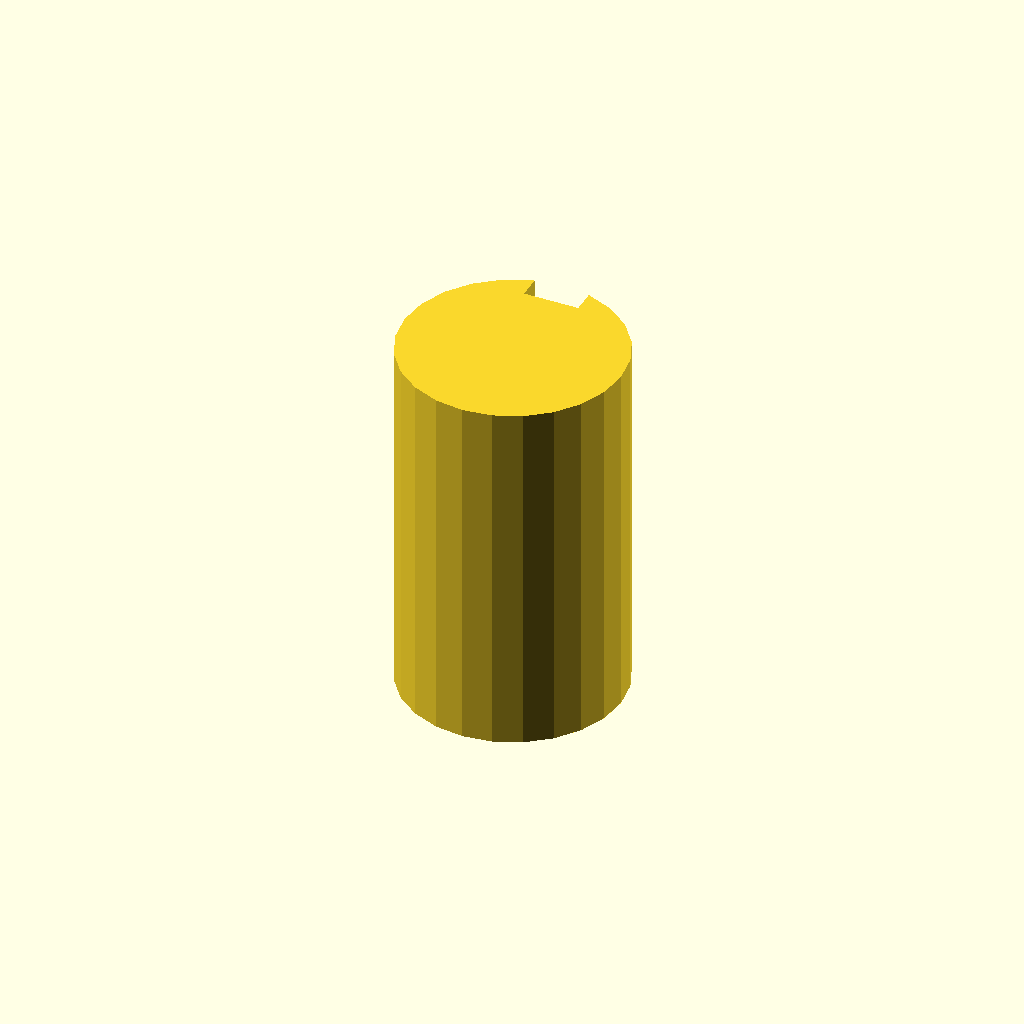
Cell 1: the model at its default parameters.
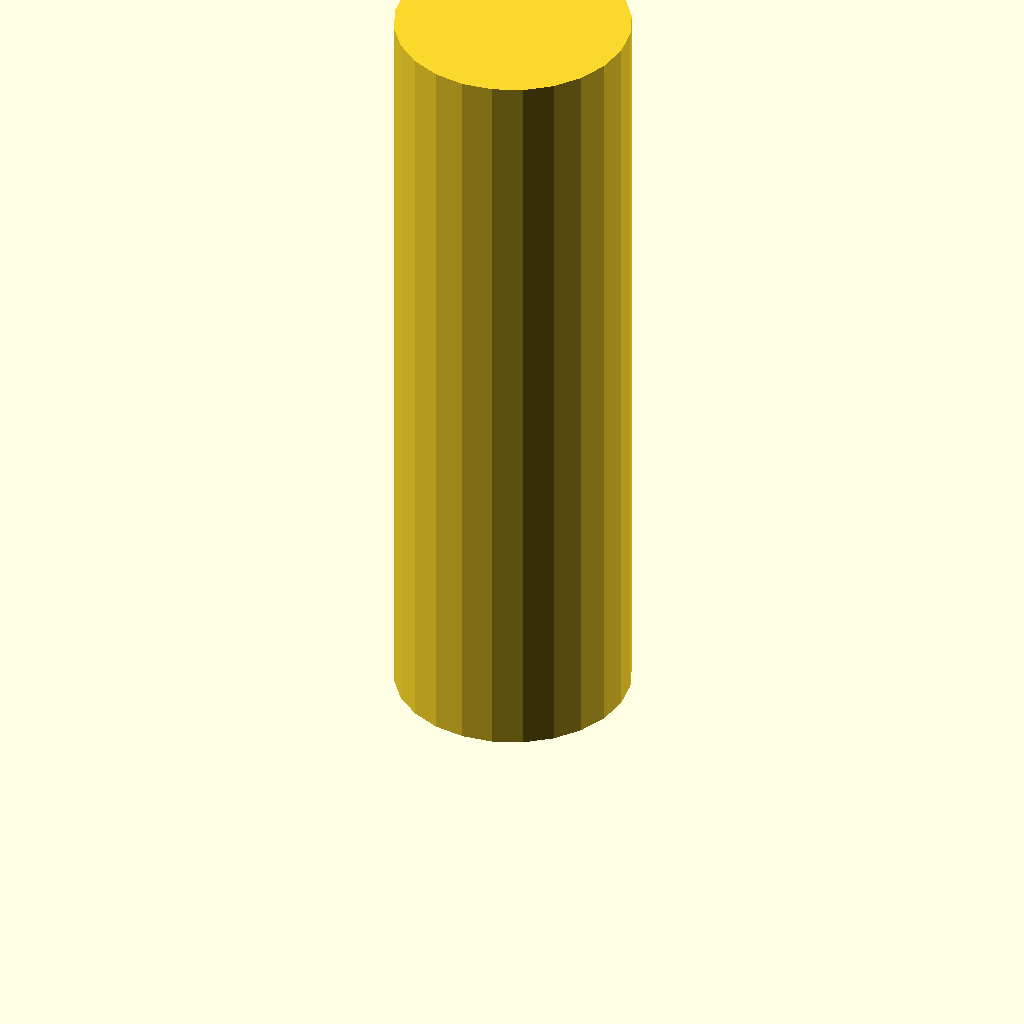
Cell 2: the same model with plate_t = 80.
One fixed orthographic camera (rotation 55°, 0°, 25°; colour scheme Cornfield) for every cell.
The OpenSCAD source (optional_data/data/sketch3/keyways/part_0073.scad):
$fn = 32;

// ----------------------------------------------------------------------
// Keyway shaft: d24 shaft, key 6 x 2.5 mm
// ----------------------------------------------------------------------

// --- parameters (mm) ---
shaft_r = 12;             // shaft radius
key_w = 6;                // keyway width
key_d = 2.5;              // keyway depth below the surface line
plate_t = 40;             // shaft length, Z (extrusion height)

shaft_d = 2 * shaft_r;  // shaft diameter
circle_step = 15;  // polygon sampling step, degrees

profile = [[8.894, 23.591], [6, 22.392], [3.515, 20.485], [1.608, 18], [0.409, 15.106], [0, 12], [0.409, 8.894], [1.608, 6], [3.515, 3.515], [6, 1.608], [8.894, 0.409], [12, 0], [15.106, 0.409], [18, 1.608], [20.485, 3.515], [22.392, 6], [23.591, 8.894], [24, 12], [23.591, 15.106], [22.392, 18], [20.485, 20.485], [18, 22.392], [15.106, 23.591], [15, 23.619], [15, 21.119], [9, 21.119], [9, 23.619]];  // primary outline, 27 points, counter clockwise

// --- the one profile operation ---
linear_extrude(height = plate_t) polygon(points = profile);
Parameter table extracted from the source (name, type, default, range or options):
shaft_r: number, default 12
key_w: number, default 6
key_d: number, default 2.5
plate_t: number, default 40
circle_step: number, default 15
